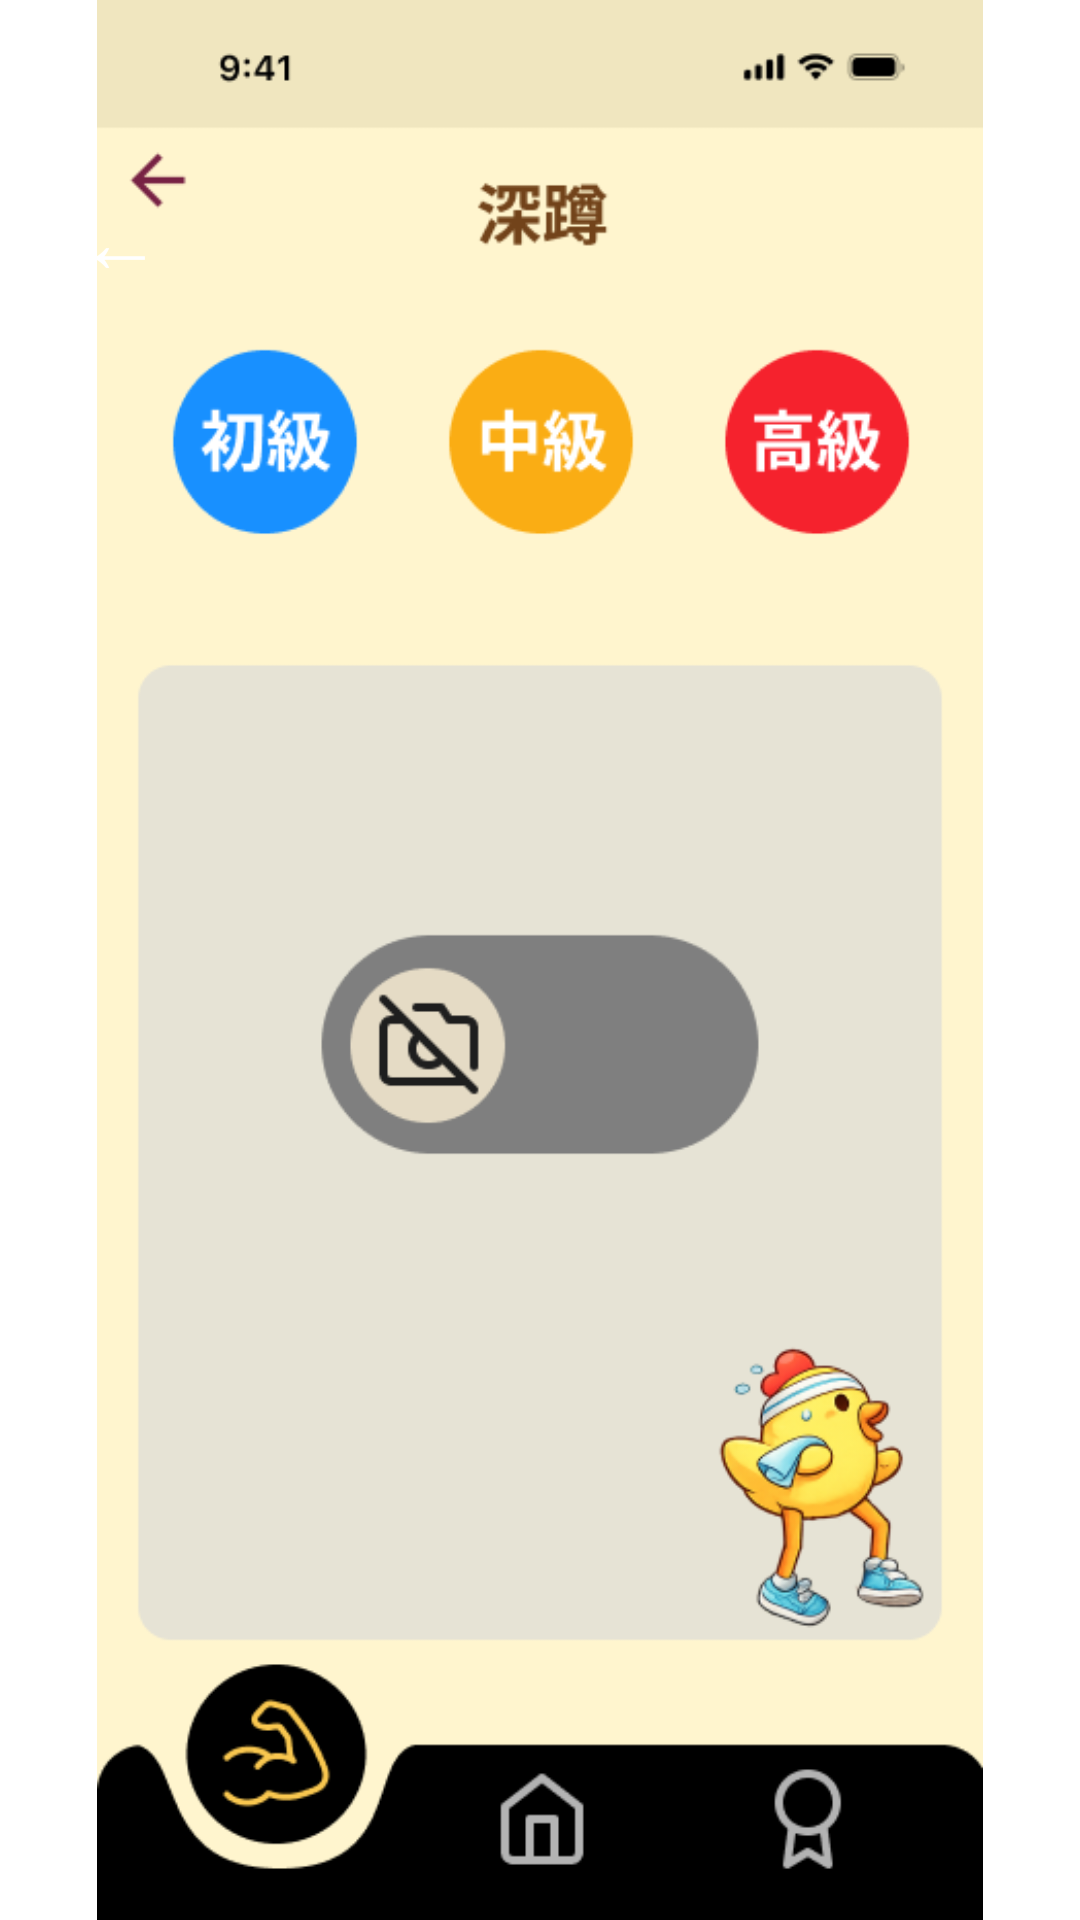

Write the Android layout XML for this screen, with the resource values it uses.
<!-- AndroidManifest.xml: activity theme Theme.HelloWorld -->
<!-- res/layout/activity_squat.xml -->
<?xml version="1.0" encoding="utf-8"?>
<FrameLayout
    xmlns:android="http://schemas.android.com/apk/res/android"
    xmlns:app="http://schemas.android.com/apk/res-auto"
    android:layout_width="match_parent"
    android:layout_height="match_parent"
    android:fitsSystemWindows="false">

    
    <ImageView
        android:id="@+id/squatContentImage"
        android:layout_width="match_parent"
        android:layout_height="match_parent"
        android:scaleType="fitCenter"
        android:contentDescription="@string/rewards_squat"
        app:srcCompat="@drawable/squat_screen" />

    
    <LinearLayout
        android:layout_width="wrap_content"
        android:layout_height="wrap_content"
        android:layout_gravity="center_horizontal|top"
        android:layout_marginTop="112dp"
        android:orientation="horizontal"
        android:gravity="center">

        <View
            android:id="@+id/btnBeginner"
            android:layout_width="88dp"
            android:layout_height="88dp"
            android:layout_marginEnd="20dp"
            android:background="@android:color/transparent"
            android:clickable="true"
            android:focusable="true" />

        <View
            android:id="@+id/btnIntermediate"
            android:layout_width="88dp"
            android:layout_height="88dp"
            android:layout_marginEnd="20dp"
            android:background="@android:color/transparent"
            android:clickable="true"
            android:focusable="true" />

        <View
            android:id="@+id/btnAdvanced"
            android:layout_width="88dp"
            android:layout_height="88dp"
            android:background="@android:color/transparent"
            android:clickable="true"
            android:focusable="true" />
    </LinearLayout>

    
    <TextView
        android:id="@+id/squatBack"
        android:layout_width="48dp"
        android:layout_height="48dp"
        android:layout_gravity="top|start"
        android:layout_marginStart="16dp"
        android:layout_marginTop="56dp"
        android:background="?attr/selectableItemBackgroundBorderless"
        android:gravity="center"
        android:text="←"
        android:textColor="#FFFFFFFF"
        android:textSize="28sp"
        android:clickable="true"
        android:focusable="true" />

    
    <View
        android:id="@+id/squatCameraIcon"
        android:layout_width="match_parent"
        android:layout_height="match_parent"
        android:layout_gravity="center"
        android:layout_marginStart="24dp"
        android:layout_marginEnd="24dp"
        android:layout_marginTop="220dp"
        android:layout_marginBottom="116dp"
        android:background="@android:color/transparent"
        android:clickable="true"
        android:contentDescription="@string/camera_open_front"
        android:focusable="true" />

    
    <View
        android:id="@+id/squatNavWorkout"
        android:layout_width="80dp"
        android:layout_height="56dp"
        android:layout_gravity="bottom|start"
        android:background="@android:color/transparent"
        android:clickable="true"
        android:contentDescription="@string/workout_screen_desc"
        android:focusable="true" />

    
    <View
        android:id="@+id/squatNavHome"
        android:layout_width="80dp"
        android:layout_height="56dp"
        android:layout_gravity="bottom|center_horizontal"
        android:background="@android:color/transparent"
        android:clickable="true"
        android:focusable="true" />

    
    <View
        android:id="@+id/squatNavRewards"
        android:layout_width="80dp"
        android:layout_height="56dp"
        android:layout_gravity="bottom|end"
        android:background="@android:color/transparent"
        android:clickable="true"
        android:contentDescription="@string/nav_rewards_desc"
        android:focusable="true" />
</FrameLayout>
<!-- resources referenced by this layout -->
<resources>
  <!-- drawable squat_screen: png bitmap (drawable, 47857 bytes) -->
  <string name="camera_open_front">開啟前鏡頭</string>
  <string name="nav_rewards_desc">獎勵</string>
  <string name="rewards_squat">深蹲</string>
  <string name="workout_screen_desc">運動頁</string>
  <style name="Theme.HelloWorld" parent="Theme.MaterialComponents.DayNight.NoActionBar">
          <item name="colorPrimary">@android:color/transparent</item>
          <item name="android:statusBarColor">@android:color/transparent</item>
          <item name="android:navigationBarColor">@android:color/transparent</item>
          <item name="android:windowLightStatusBar">false</item>
      </style>
</resources>
